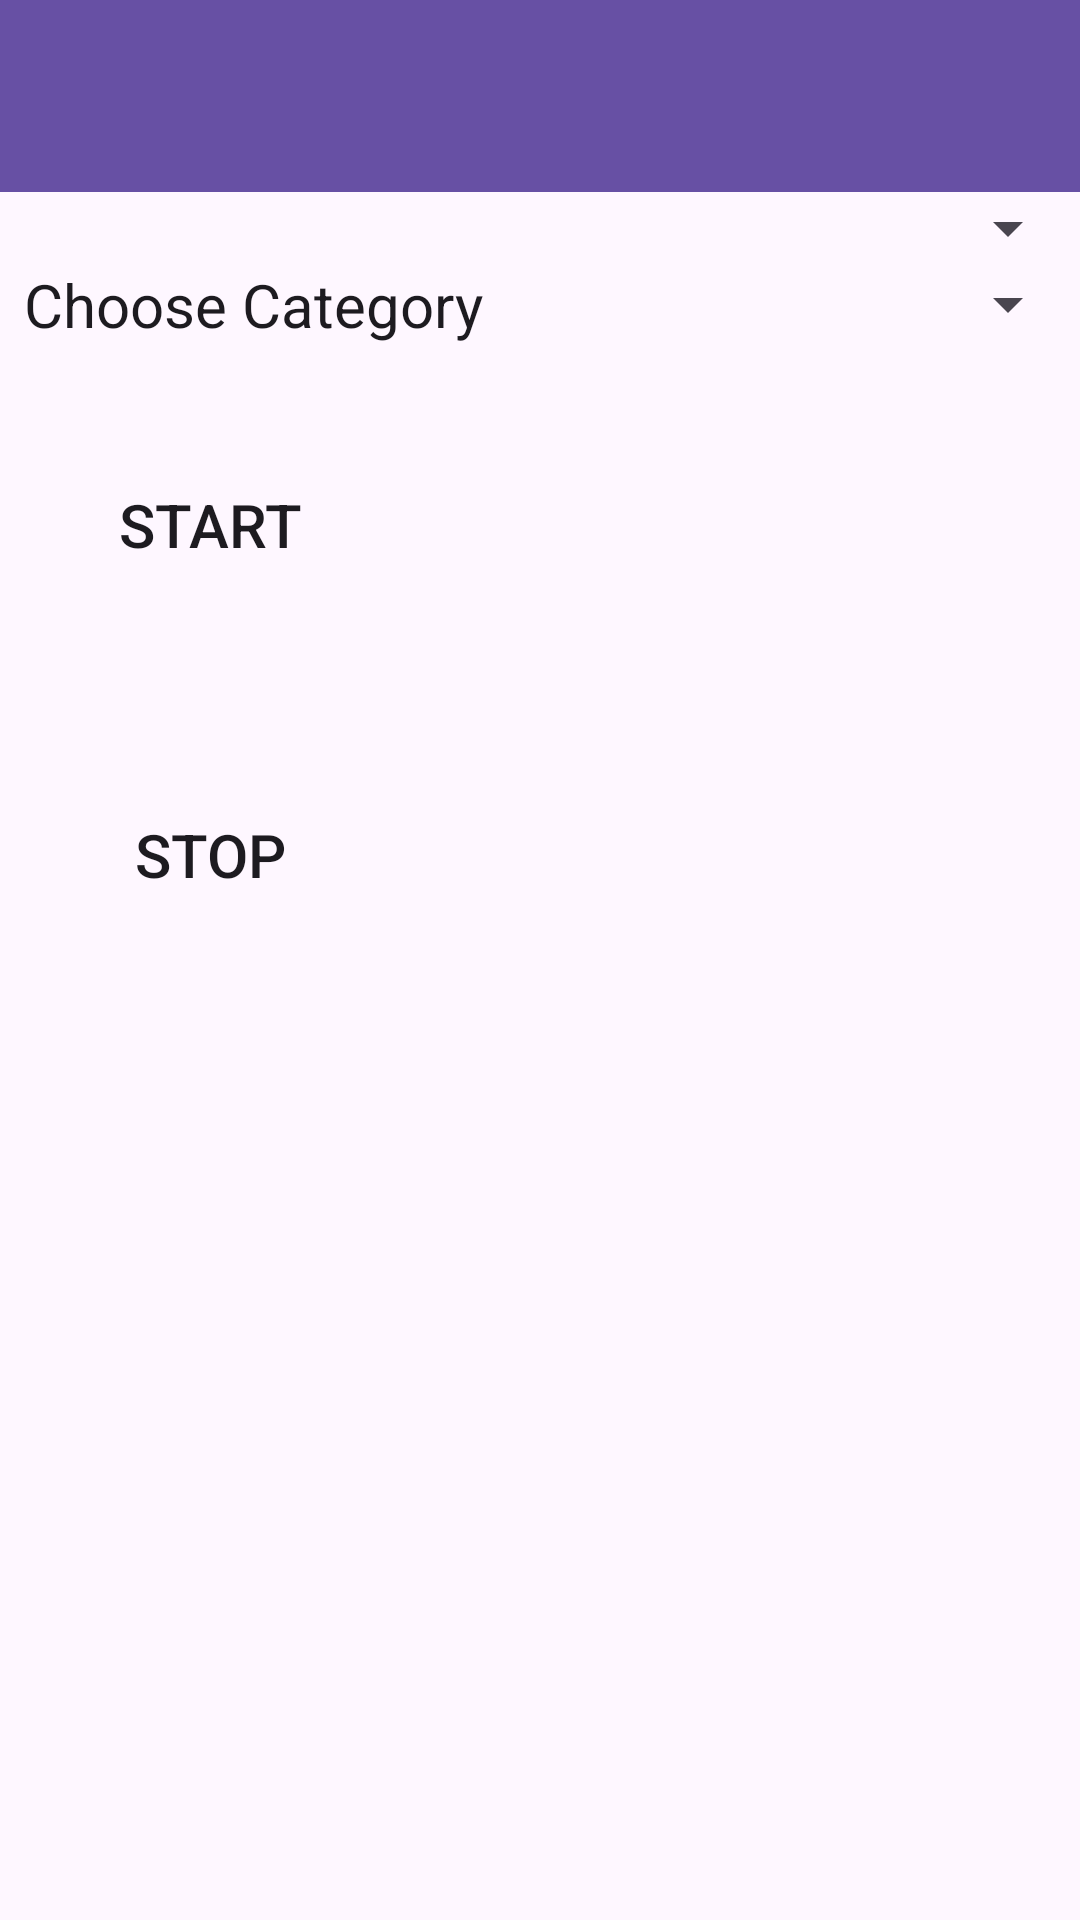

Reconstruct the res/layout file that produces this screen, plus the resources it refers to.
<!-- AndroidManifest.xml: application theme Theme.F23TimeTracker -->
<!-- res/layout/activity_log_time.xml -->
<?xml version="1.0" encoding="utf-8"?>
<androidx.constraintlayout.widget.ConstraintLayout xmlns:android="http://schemas.android.com/apk/res/android"
    xmlns:app="http://schemas.android.com/apk/res-auto"
    xmlns:tools="http://schemas.android.com/tools"
    android:layout_width="match_parent"
    android:layout_height="match_parent"
    tools:context=".LogTimeActivity">

    <include android:id="@+id/mainToolBar"
        layout="@layout/toolbar_main"
        android:layout_width="match_parent"
        android:layout_height="wrap_content"
        app:layout_constraintStart_toStartOf="parent"
        app:layout_constraintEnd_toEndOf="parent"
        app:layout_constraintTop_toTopOf="parent"
        />

    <Spinner
        android:id="@+id/projectSpinner"
        android:layout_width="match_parent"
        android:layout_height="wrap_content"
        app:layout_constraintEnd_toEndOf="parent"
        app:layout_constraintStart_toStartOf="parent"
        app:layout_constraintTop_toBottomOf="@id/mainToolBar" />

    <Spinner
        android:id="@+id/categorySpinner"
        android:layout_width="match_parent"
        android:layout_height="wrap_content"
        android:entries="@array/categories"
        app:layout_constraintEnd_toEndOf="parent"
        app:layout_constraintStart_toStartOf="parent"
        app:layout_constraintTop_toBottomOf="@id/projectSpinner" />

    <Button
        android:id="@+id/startButton"
        android:layout_width="100dp"
        android:layout_height="100dp"
        android:layout_marginTop="10dp"
        android:background="@drawable/circle_button"
        android:text="@string/start"
        app:backgroundTint="#33cc33"
        app:circularflow_radiusInDP="30dp"
        app:layout_constraintEnd_toStartOf="@+id/startTextView"
        app:layout_constraintHorizontal_bias="0.5"
        app:layout_constraintStart_toStartOf="parent"
        app:layout_constraintTop_toBottomOf="@id/categorySpinner" />

    <TextView
        android:id="@+id/startTextView"
        android:layout_width="200dp"
        android:layout_height="wrap_content"
        app:layout_constraintBottom_toBottomOf="@id/startButton"
        app:layout_constraintEnd_toEndOf="parent"
        app:layout_constraintHorizontal_bias="0.5"
        app:layout_constraintStart_toEndOf="@+id/startButton"
        app:layout_constraintTop_toTopOf="@id/startButton"
        tools:text="08:00:00" />

    <Button
        android:id="@+id/stopButton"
        android:layout_width="100dp"
        android:layout_height="100dp"
        android:layout_marginTop="10dp"
        android:background="@drawable/circle_button"
        android:text="@string/stop"
        app:backgroundTint="#e62e00"
        app:circularflow_radiusInDP="30dp"
        app:layout_constraintEnd_toStartOf="@+id/stopTextView"
        app:layout_constraintHorizontal_bias="0.5"
        app:layout_constraintStart_toStartOf="parent"
        app:layout_constraintTop_toBottomOf="@id/startButton" />

    <TextView
        android:id="@+id/stopTextView"
        android:layout_width="200dp"
        android:layout_height="wrap_content"
        app:layout_constraintBottom_toBottomOf="@id/stopButton"
        app:layout_constraintEnd_toEndOf="parent"
        app:layout_constraintHorizontal_bias="0.5"
        app:layout_constraintStart_toEndOf="@+id/stopButton"
        app:layout_constraintTop_toTopOf="@id/stopButton"
        tools:text="08:00:00" />

    <TextView
        android:id="@+id/totalTimeTextView"
        android:layout_width="200dp"
        android:layout_height="wrap_content"
        android:layout_marginTop="10dp"
        app:layout_constraintEnd_toEndOf="parent"
        app:layout_constraintStart_toStartOf="parent"
        app:layout_constraintTop_toBottomOf="@id/stopButton"
        tools:text="Total Time: 56 minutes" />

</androidx.constraintlayout.widget.ConstraintLayout>
<!-- res/layout/toolbar_main.xml (included above) -->
<?xml version="1.0" encoding="utf-8"?>
<androidx.constraintlayout.widget.ConstraintLayout xmlns:android="http://schemas.android.com/apk/res/android"
    android:layout_width="match_parent"
    android:layout_height="match_parent"
    xmlns:app="http://schemas.android.com/apk/res-auto">

    <androidx.appcompat.widget.Toolbar
        android:id="@+id/toolbar"
        android:layout_width="match_parent"
        android:layout_height="wrap_content"
        android:background="?attr/colorPrimary"
        android:minHeight="?attr/actionBarSize"
        android:theme="?attr/actionBarTheme"
        app:titleTextColor="@color/white"
        app:layout_constraintTop_toTopOf="parent"
        app:layout_constraintStart_toStartOf="parent"
        app:layout_constraintEnd_toEndOf="parent"
        />

</androidx.constraintlayout.widget.ConstraintLayout>
<!-- resources referenced by this layout -->
<resources>
  <string-array name="categories">
          <item>Choose Category</item>
          <item>Research</item>
          <item>Design</item>
          <item>Development</item>
          <item>Testing</item>
          <item>Other</item>
      </string-array>
  <string name="start">Start</string>
  <string name="stop">Stop</string>
  <style name="Theme.F23TimeTracker" parent="Base.Theme.F23TimeTracker" />
  <style name="Base.Theme.F23TimeTracker" parent="Theme.Material3.DayNight.NoActionBar">
          
          
          <item name="android:textSize">20sp</item>
      </style>
  <!-- not gathered from this repository: default colours our renderer supplied (Android Studio template values) -->
  <color name="white">#FFFFFFFF</color>
</resources>
